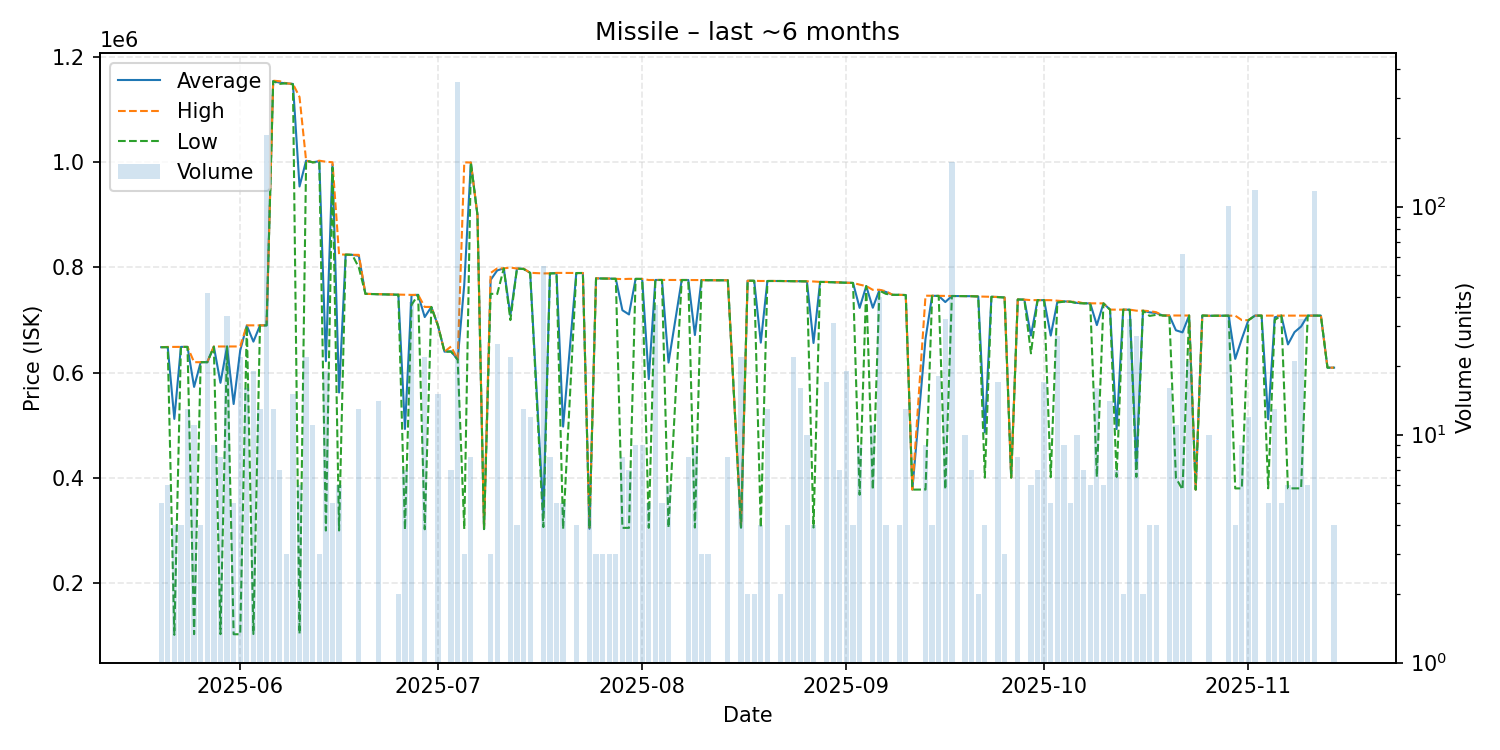

The data file committed next to this chart (first rows):
date, average, highest, lowest, order_count, volume
2025-05-20, 648500, 648500, 648500, 5, 5
2025-05-21, 648583, 649000, 648500, 3, 6
2025-05-22, 512175, 649000, 101700, 4, 4
2025-05-23, 649075, 649100, 649000, 4, 4
2025-05-24, 649085, 649100, 648900, 6, 13
2025-05-25, 573009, 620000, 103100, 8, 11
2025-05-26, 620000, 620000, 620000, 2, 4
2025-05-27, 620000, 620000, 620000, 6, 42
2025-05-28, 649667, 649800, 649200, 2, 9
2025-05-29, 580762, 649800, 103100, 8, 8
2025-05-30, 649876, 649900, 649800, 32, 33
2025-05-31, 540500, 649900, 102900, 5, 5
2025-06-01, 642582, 649900, 102900, 13, 22
2025-06-02, 689500, 690000, 689000, 12, 16
2025-06-03, 659068, 690000, 103300, 6, 19
2025-06-04, 689900, 689900, 689900, 5, 13
2025-06-05, 690000, 690000, 689900, 13, 206
2025-06-06, 1154077, 1155000, 1154000, 2, 13
2025-06-07, 1151286, 1154000, 1149000, 6, 7
2025-06-08, 1150000, 1150000, 1150000, 3, 3
2025-06-09, 1148933, 1149000, 1148000, 5, 15
2025-06-10, 953983, 1124000, 103900, 4, 6
2025-06-11, 1003000, 1003000, 1003000, 4, 22
2025-06-12, 999945, 1000000, 999900, 3, 11
2025-06-13, 1002000, 1003000, 1000000, 3, 3
2025-06-14, 621916, 1001000, 300000, 12, 19
2025-06-15, 996000, 1000000, 990000, 5, 5
2025-06-16, 562417, 824800, 300100, 4, 6
2025-06-17, 824400, 824400, 824400, 1, 1
2025-06-18, 824100, 824100, 824100, 1, 1
2025-06-19, 822123, 824000, 800000, 12, 13
2025-06-20, 749900, 749900, 749900, 1, 1
2025-06-22, 749286, 749300, 749100, 3, 14
2025-06-25, 748200, 748200, 748200, 2, 2
2025-06-26, 493071, 748100, 301800, 5, 7
2025-06-27, 747474, 747900, 729000, 6, 38
2025-06-28, 748000, 748000, 748000, 1, 1
2025-06-29, 705791, 725000, 302400, 3, 22
2025-06-30, 725000, 725000, 725000, 1, 1
2025-07-01, 690000, 690000, 690000, 15, 15
2025-07-02, 640000, 640000, 640000, 1, 1
2025-07-03, 640671, 649900, 640000, 4, 7
2025-07-04, 624900, 624900, 624900, 10, 352
2025-07-05, 767433, 999750, 302800, 3, 3
2025-07-06, 999475, 999600, 999400, 2, 8
2025-07-07, 899900, 899900, 899900, 1, 1
2025-07-08, 302800, 302800, 302800, 1, 1
2025-07-09, 776333, 789500, 750000, 3, 3
2025-07-10, 794396, 798300, 749500, 3, 25
2025-07-11, 798300, 798300, 798300, 1, 1
2025-07-12, 709082, 799900, 700000, 4, 22
2025-07-13, 798000, 798000, 798000, 2, 4
2025-07-14, 797554, 797900, 797000, 3, 13
2025-07-15, 789808, 789900, 789800, 7, 12
2025-07-17, 332816, 788700, 306600, 6, 55
2025-07-18, 788762, 788900, 788700, 4, 8
2025-07-19, 789360, 789700, 788900, 4, 5
2025-07-20, 497600, 789650, 302900, 4, 5
2025-07-22, 789400, 789400, 789400, 4, 4
2025-07-23, 789500, 789500, 789500, 1, 1
... 109 more rows
